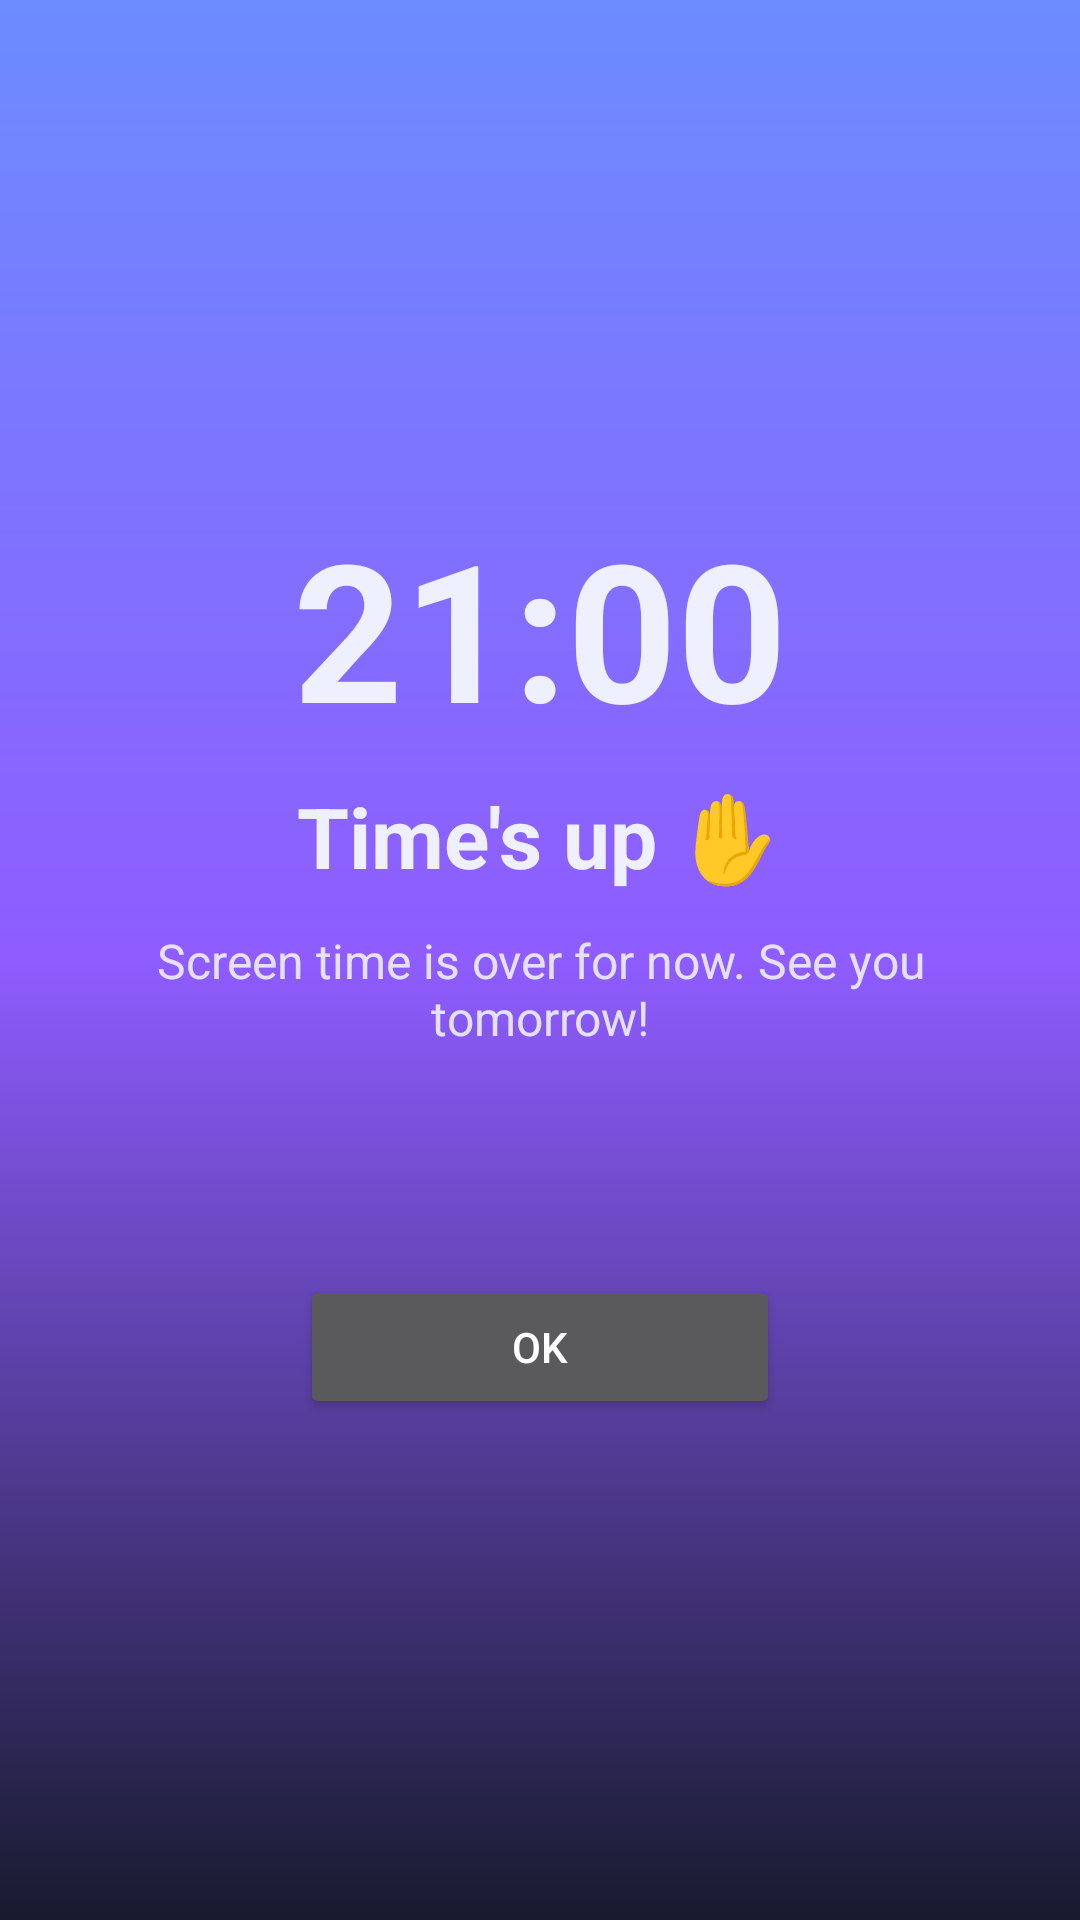

Layout XML and referenced resources for this Android screen:
<!-- AndroidManifest.xml: activity theme Theme.ParentalControl.Lock -->
<!-- res/layout/activity_lock.xml -->
<?xml version="1.0" encoding="utf-8"?>
<LinearLayout xmlns:android="http://schemas.android.com/apk/res/android"
    android:layout_width="match_parent"
    android:layout_height="match_parent"
    android:orientation="vertical"
    android:gravity="center"
    android:padding="32dp">

    <TextView
        android:id="@+id/tv_lock_clock"
        android:layout_width="wrap_content"
        android:layout_height="wrap_content"
        android:text="21:00"
        android:textSize="64sp"
        android:textStyle="bold"
        android:textColor="@color/text" />

    <TextView
        android:id="@+id/tv_lock_title"
        android:layout_width="wrap_content"
        android:layout_height="wrap_content"
        android:layout_marginTop="8dp"
        android:text="Time's up ✋"
        android:textSize="28sp"
        android:textStyle="bold"
        android:textColor="@color/text" />

    <TextView
        android:id="@+id/tv_lock_sub"
        android:layout_width="wrap_content"
        android:layout_height="wrap_content"
        android:layout_marginTop="12dp"
        android:gravity="center"
        android:text="Screen time is over for now. See you tomorrow!"
        android:textSize="16sp"
        android:textColor="@color/text"
        android:alpha="0.9" />

    <TextView
        android:id="@+id/tv_lock_coins"
        android:layout_width="wrap_content"
        android:layout_height="wrap_content"
        android:layout_marginTop="24dp"
        android:gravity="center"
        android:text=""
        android:textSize="14sp"
        android:textColor="@color/gold" />

    <Button
        android:id="@+id/btn_lock_ok"
        android:layout_width="wrap_content"
        android:layout_height="wrap_content"
        android:layout_marginTop="32dp"
        android:minWidth="160dp"
        android:text="OK" />
</LinearLayout>
<!-- resources referenced by this layout -->
<resources>
  <color name="gold">#F7D04D</color>
  <color name="text">#EEF0FF</color>
  <style name="Theme.ParentalControl.Lock" parent="Theme.AppCompat.NoActionBar">
          <item name="android:windowFullscreen">true</item>
          <item name="android:windowBackground">@drawable/bg_lock</item>
          <item name="android:statusBarColor">@android:color/transparent</item>
          <item name="android:navigationBarColor">@color/bg</item>
      </style>
  <!-- drawable bg_lock (drawable) -->
  <?xml version="1.0" encoding="utf-8"?>
  <shape xmlns:android="http://schemas.android.com/apk/res/android" android:shape="rectangle">
      <gradient
          android:type="linear"
          android:angle="270"
          android:startColor="#6C8CFF"
          android:centerColor="#8F5CFF"
          android:endColor="#171B2E" />
  </shape>
  <color name="bg">#0F1220</color>
</resources>
